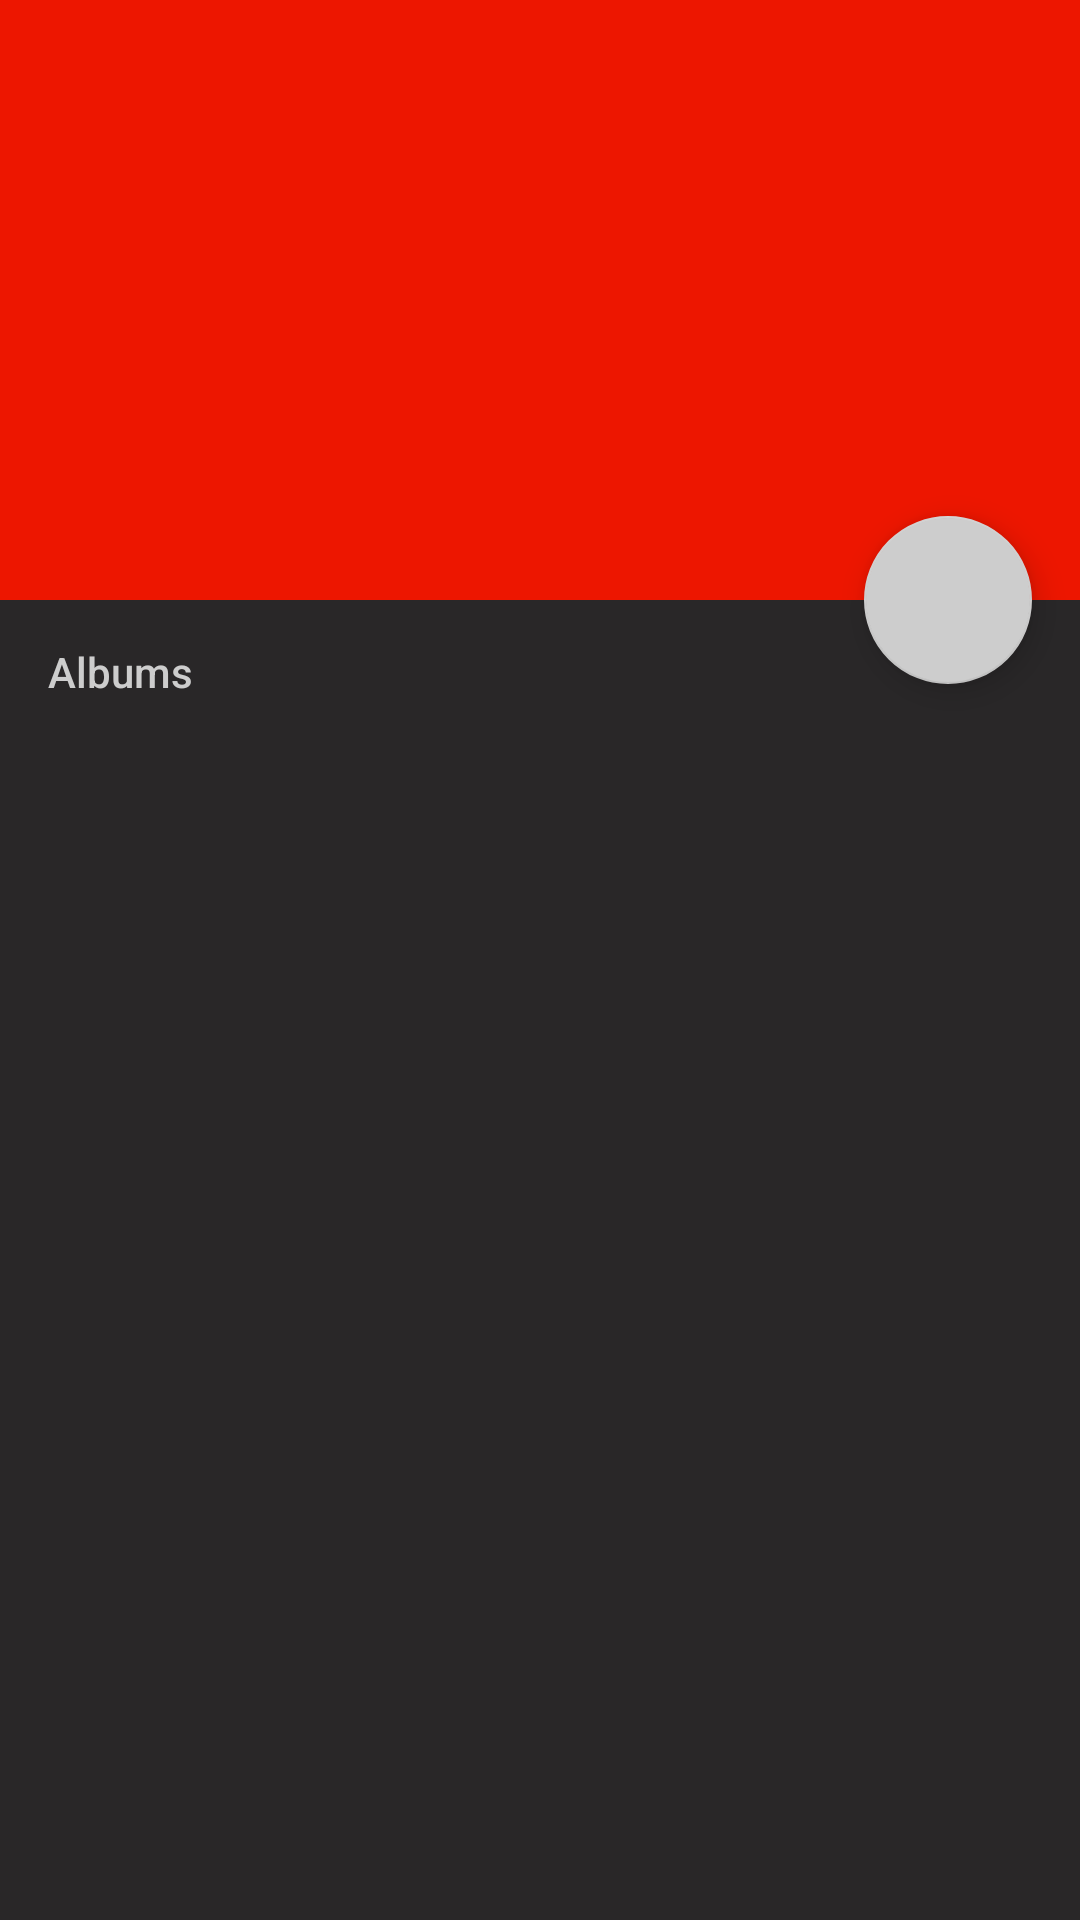

Here is an Android app screen rendered from its layout file. Give the layout XML and the strings, colors and styles it references.
<!-- AndroidManifest.xml: application theme AppTheme -->
<!-- res/layout/activity_artist_detail.xml -->
<?xml version="1.0" encoding="utf-8"?>
<android.support.design.widget.CoordinatorLayout
    xmlns:android="http://schemas.android.com/apk/res/android"
    xmlns:app="http://schemas.android.com/apk/res-auto"
    xmlns:tools="http://schemas.android.com/tools"
    android:layout_width="match_parent"
    android:layout_height="match_parent"
    android:fitsSystemWindows="true"
    >

    <android.support.design.widget.AppBarLayout
        android:id="@+id/appbar"
        android:layout_width="match_parent"
        android:layout_height="200dp"
        android:fitsSystemWindows="true"
        >

        <android.support.design.widget.CollapsingToolbarLayout
            android:id="@+id/collapsing_toolbar"
            android:layout_width="match_parent"
            android:layout_height="match_parent"
            android:fitsSystemWindows="true"
            android:theme="@style/ThemeOverlay.AppCompat.Dark.ActionBar"
            app:elevation="16dp"
            app:expandedTitleMarginBottom="48dp"
            app:expandedTitleMarginEnd="64dp"
            app:expandedTitleMarginStart="48dp"
            app:layout_scrollFlags="scroll|exitUntilCollapsed"
            app:popupTheme="@style/Theme.AppCompat.Light"
            >

            <android.support.v7.widget.Toolbar
                android:id="@+id/app_toolbar"
                android:layout_width="match_parent"
                android:layout_height="?attr/actionBarSize"
                app:layout_collapseMode="pin"
                app:titleMarginStart="16dp"
                app:titleTextAppearance="@style/TextAppearance.AppCompat.Title"
                />

            <TextView
                android:id="@+id/artist_albums_songs"
                android:layout_width="match_parent"
                android:layout_height="wrap_content"
                android:layout_gravity="bottom"
                android:layout_marginBottom="16dp"
                android:layout_marginEnd="16dp"
                android:layout_marginLeft="48dp"
                android:layout_marginRight="16dp"
                android:layout_marginStart="48dp"
                android:textAppearance="@style/TextAppearance.AppCompat.Body2"
                android:textColor="@color/accent"
                app:layout_collapseMode="parallax"
                tools:text="1 album | 33 songs"
                />

        </android.support.design.widget.CollapsingToolbarLayout>
    </android.support.design.widget.AppBarLayout>

    <android.support.design.widget.FloatingActionButton
        android:id="@+id/artist_random_all"
        android:layout_width="wrap_content"
        android:layout_height="wrap_content"
        android:layout_margin="16dp"
        android:clickable="true"
        android:src="@drawable/ic_shuffle_black_24dp"
        app:layout_anchor="@+id/appbar"
        app:layout_anchorGravity="bottom|right|end"
        />

    <LinearLayout
        android:layout_width="match_parent"
        android:layout_height="match_parent"
        android:orientation="vertical"
        app:layout_behavior="@string/appbar_scrolling_view_behavior"
        >

        <TextView
            android:layout_width="match_parent"
            android:layout_height="48dp"
            android:layout_marginLeft="16dp"
            android:layout_marginRight="16dp"
            android:gravity="center_vertical"
            android:text="@string/albums.title"
            android:textAppearance="@style/TextAppearance.AppCompat.Body2"
            android:textColor="@color/accent"
            />

        <android.support.v7.widget.RecyclerView
            android:id="@+id/artist_albums_list"
            android:layout_width="match_parent"
            android:layout_height="match_parent"
            android:clipToPadding="false"
            tools:listitem="@layout/item_list_album"
            />
    </LinearLayout>
</android.support.design.widget.CoordinatorLayout>
<!-- res/layout/item_list_album.xml (included above) -->
<?xml version="1.0" encoding="utf-8"?>
<RelativeLayout xmlns:android="http://schemas.android.com/apk/res/android"
    xmlns:tools="http://schemas.android.com/tools"
    android:layout_width="wrap_content"
    android:layout_height="72dp"
    android:background="?attr/selectableItemBackground"
    android:clickable="true"
    android:focusable="true"
    android:paddingEnd="8dp"
    android:paddingLeft="8dp"
    android:paddingRight="8dp"
    android:paddingStart="8dp"
    >

    <ImageView
        android:id="@+id/item_icon"
        android:layout_width="40dp"
        android:layout_height="40dp"
        android:layout_centerVertical="true"
        android:layout_marginLeft="8dp"
        android:layout_marginStart="8dp"
        android:background="@drawable/oval_accent"
        />

    <TextView
        android:id="@+id/item_title"
        android:layout_width="match_parent"
        android:layout_height="wrap_content"
        android:layout_alignTop="@+id/item_icon"
        android:layout_marginLeft="16dp"
        android:layout_marginStart="16dp"
        android:layout_marginTop="-2dp"
        android:layout_toEndOf="@+id/item_icon"
        android:layout_toRightOf="@+id/item_icon"
        android:singleLine="true"
        android:textAppearance="@style/TextAppearance.AppCompat.Body2"
        android:textColor="@color/primary"
        tools:text="Tourist History"
        />

    <TextView
        android:id="@+id/item_subtitle"
        android:layout_width="match_parent"
        android:layout_height="wrap_content"
        android:layout_alignLeft="@+id/item_title"
        android:layout_alignStart="@+id/item_title"
        android:layout_below="@+id/item_title"
        android:layout_toLeftOf="@+id/item_additional"
        android:layout_toStartOf="@+id/item_additional"
        android:textAppearance="@style/TextAppearance.AppCompat.Body1"
        tools:text="Two Door Cinema Club"
        />

    <TextView
        android:id="@+id/item_additional"
        android:layout_width="wrap_content"
        android:layout_height="wrap_content"
        android:layout_alignParentEnd="true"
        android:layout_alignParentRight="true"
        android:layout_below="@+id/item_title"
        android:textAppearance="@style/TextAppearance.AppCompat.Caption"
        tools:text="11 songs"
        />
</RelativeLayout>
<!-- resources referenced by this layout -->
<resources>
  <color name="accent">#CDCDCD</color>
  <color name="primary">#ED1600</color>
  <!-- drawable oval_accent (drawable) -->
  <?xml version="1.0" encoding="utf-8"?>
  <shape xmlns:android="http://schemas.android.com/apk/res/android"
         android:shape="oval"
      >
      <solid android:color="@color/accent"/>
      <size
          android:width="32dp"
          android:height="32dp"
          />
  </shape>
  <string name="albums.title">Albums</string>
  <style name="AppTheme" parent="Theme.AppCompat.Light.NoActionBar">
          <item name="windowActionBar">false</item>
          <item name="windowNoTitle">true</item>
  
          
          <item name="windowActionModeOverlay">true</item>
          
  
          
          <item name="colorPrimary">@color/primary</item>
          
          <item name="colorPrimaryDark">@color/primary_dark</item>
          
          <item name="colorAccent">@color/accent</item>
  
          <item name="android:textColorPrimary">@color/primary_text</item>
          <item name="android:textColorSecondary">@color/secondary_text</item>
  
          
          <item name="colorControlNormal">@color/primary_text</item>
          <item name="colorControlActivated">@color/accent</item>
          <item name="colorControlHighlight">@color/primary_light</item>
  
          <item name="android:windowBackground">@color/background</item>
          <item name="android:colorBackground">@color/background</item>
      </style>
  <color name="primary_dark">#C21200</color>
  <color name="primary_text">#FFF</color>
  <color name="secondary_text">#FFF</color>
  <color name="primary_light">#FF2913</color>
  <color name="background">#292728</color>
</resources>
